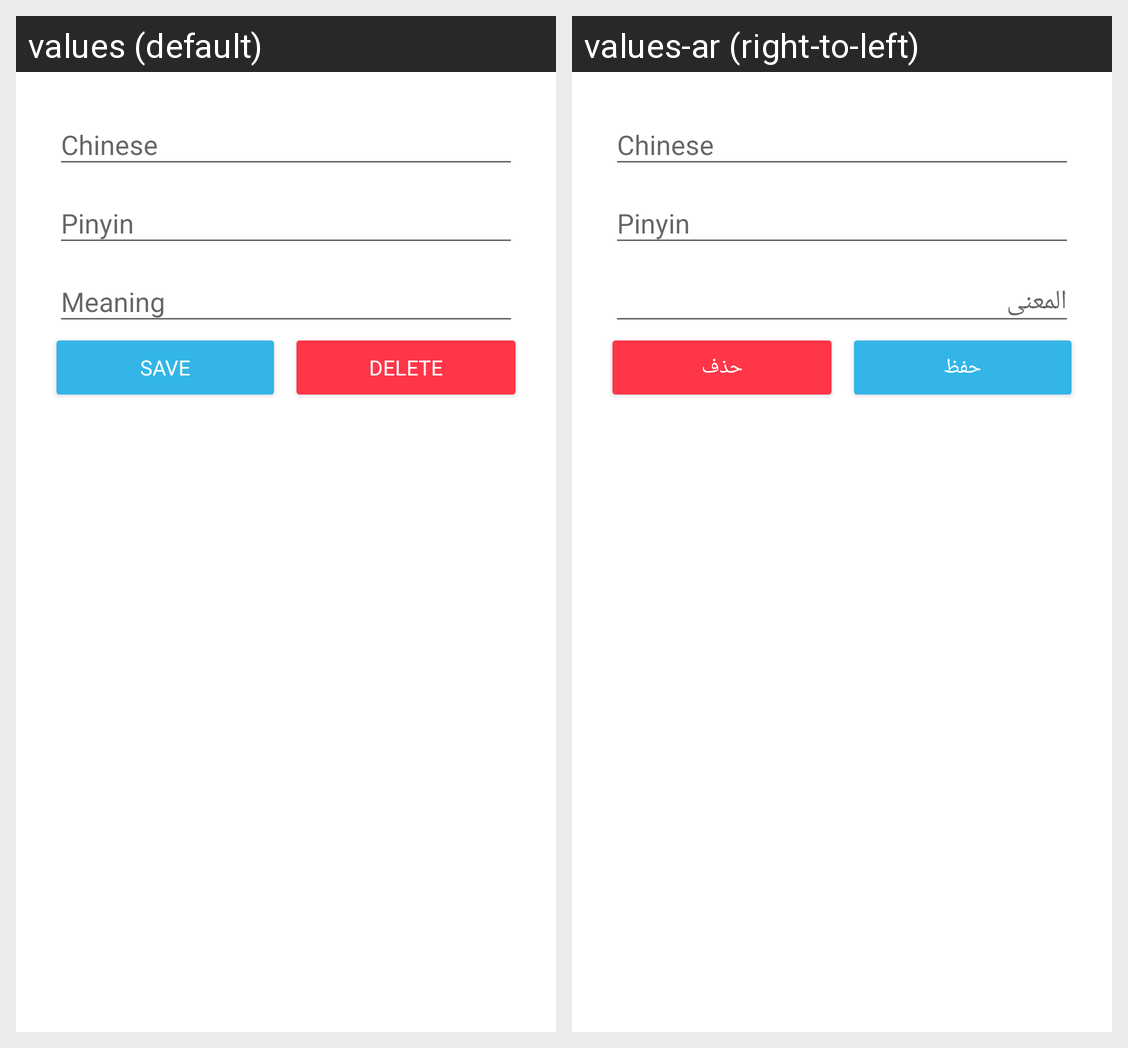

Locale-by-locale string values for the Android screen shown in this grid:
Android screen res/layout/activity_add_word.xml rendered under 2 locales, left to right: values (default), values-ar (right-to-left). Device: Nexus 5 (rendered at 1080×1920; each locale shown at half size, 540×960, under a caption strip naming it); theme AddTheme.
Strings drawn on this screen, with the default value and each locale's value (text and hints the layout hard-codes, and strings that could not be matched under every locale, appear in the picture but are not listed):

chinese
  values: Chinese
  values-ar: Chinese

pinyin
  values: Pinyin
  values-ar: Pinyin

save
  values: Save
  values-ar: حفظ

delete
  values: Delete
  values-ar: حذف
